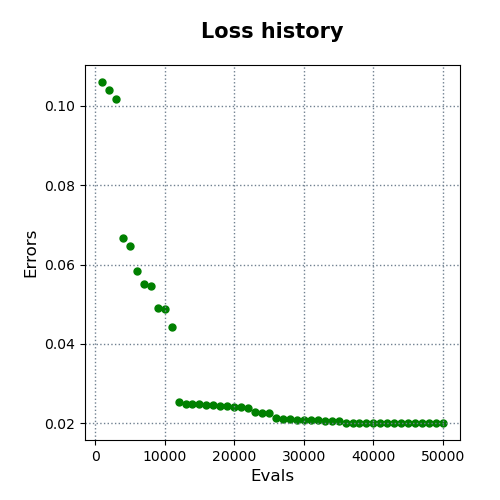

The file beside this chart, header and first rows:
evals, errors
1000, 0.106
2000, 0.1039
3000, 0.1018
4000, 0.06677
5000, 0.06472
6000, 0.05842
7000, 0.05511
8000, 0.05468
9000, 0.04894
10000, 0.04871
11000, 0.0444
12000, 0.02546
13000, 0.0248
14000, 0.02478
15000, 0.02477
16000, 0.02471
17000, 0.0245
18000, 0.02449
19000, 0.02449
20000, 0.02423
21000, 0.02417
22000, 0.02398
23000, 0.02281
24000, 0.02271
25000, 0.02271
26000, 0.02136
27000, 0.02115
28000, 0.02115
29000, 0.02084
30000, 0.02084
31000, 0.02084
32000, 0.02084
33000, 0.02068
34000, 0.02063
35000, 0.02062
36000, 0.02021
37000, 0.0201
38000, 0.02009
39000, 0.02009
40000, 0.02009
41000, 0.02009
42000, 0.02009
43000, 0.02009
44000, 0.02009
45000, 0.02009
46000, 0.02009
47000, 0.02009
48000, 0.02009
49000, 0.02009
50000, 0.02009
